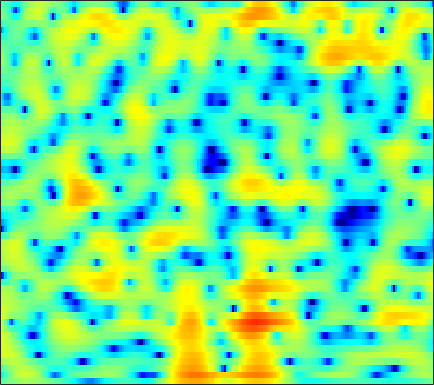

Source data for this figure (header and first rows):
-1.9597, -1.6236, -1.1647, -0.70324, -0.36698, 0.057055, 0.44379, 0.70297, 0.99667, 1.2283, 1.3965, 1.4839, 1.543, 1.5409, 1.5012, 1.3974, 1.2395, 1.0881, 0.84237, 0.5476, 0.21287, -0.060774, -0.44699, -0.84765
-7.092, -5.12, -3.031, -1.369, -0.3382, 0.8036, 1.717, 2.27, 2.846, 3.251, 3.494, 3.571, 3.535, 3.341, 3.089, 2.604, 1.936, 1.304, 0.2591, -1.055, -2.687, -4.179, -6.617, -9.631
-2.942, -2.131, -1.1, -0.1577, 0.4771, 1.211, 1.805, 2.157, 2.503, 2.711, 2.782, 2.748, 2.592, 2.312, 2.026, 1.548, 0.9649, 0.4585, -0.3001, -1.141, -2.032, -2.7, -3.538, -4.232
1.025, 1.445, 1.912, 2.272, 2.468, 2.63, 2.665, 2.608, 2.419, 2.099, 1.654, 1.24, 0.5999, -0.1136, -0.6701, -1.396, -2.042, -2.433, -2.8, -2.985, -3.014, -2.967, -2.853, -2.728
3.9, 3.991, 4.023, 3.95, 3.822, 3.544, 3.13, 2.725, 2.049, 1.191, 0.1216, -0.8475, -2.43, -4.437, -6.355, -9.826, -15.49, -23.86, -19.08, -12.16, -8.489, -6.617, -4.779, -3.434
4.142, 4.028, 3.79, 3.454, 3.138, 2.626, 2.006, 1.474, 0.6781, -0.2167, -1.195, -1.973, -3.053, -4.136, -4.923, -5.835, -6.463, -6.662, -6.505, -5.914, -5.045, -4.315, -3.329, -2.397
4.222, 3.936, 3.467, 2.896, 2.402, 1.655, 0.8112, 0.1165, -0.8879, -1.971, -3.099, -3.945, -5.019, -5.924, -6.415, -6.715, -6.598, -6.264, -5.573, -4.696, -3.72, -2.978, -2.015, -1.097
4.27, 3.755, 2.981, 2.123, 1.436, 0.478, -0.5389, -1.359, -2.569, -3.99, -5.722, -7.316, -10.07, -14, -18.3, -21.36, -15.25, -11.75, -8.416, -5.945, -3.974, -2.721, -1.285, -0.05806
3.458, 2.368, 0.7479, -0.9212, -2.043, -3.121, -3.677, -3.884, -4.122, -4.528, -5.211, -5.912, -7.021, -8.149, -8.801, -9.055, -8.452, -7.595, -6.136, -4.544, -2.968, -1.833, -0.4017, 0.8808
3.737, 1.984, -1.177, -5.944, -11.6, -14.77, -8.228, -5.582, -3.613, -2.671, -2.442, -2.593, -3.151, -4.053, -4.917, -6.242, -7.616, -8.365, -8.219, -6.542, -4.231, -2.552, -0.5566, 1.102
4.796, 4.012, 2.899, 1.836, 1.182, 0.6087, 0.3481, 0.2841, 0.2306, 0.08909, -0.2472, -0.6562, -1.464, -2.597, -3.712, -5.636, -8.067, -9.9, -10.59, -8.393, -5.628, -3.84, -1.962, -0.5698
3.877, 3.622, 3.25, 2.86, 2.569, 2.186, 1.815, 1.562, 1.221, 0.8522, 0.4468, 0.1116, -0.3916, -0.9409, -1.373, -1.933, -2.395, -2.65, -2.793, -2.693, -2.451, -2.224, -1.94, -1.8
2.702, 2.734, 2.685, 2.545, 2.387, 2.122, 1.815, 1.565, 1.217, 0.8752, 0.5585, 0.3397, 0.09917, -0.08973, -0.2022, -0.3196, -0.4089, -0.4628, -0.5448, -0.6543, -0.8153, -0.9997, -1.356, -1.882
2.064, 2.271, 2.364, 2.283, 2.121, 1.789, 1.318, 0.8698, 0.2187, -0.4133, -0.9073, -1.105, -1.09, -0.8002, -0.461, 0.04337, 0.5005, 0.7826, 1.043, 1.125, 1.036, 0.8225, 0.3384, -0.3866
1.261, 1.381, 1.46, 1.418, 1.261, 0.8217, 0.04071, -0.8538, -2.533, -5.02, -8.409, -10.49, -8.84, -5.267, -3.104, -0.9504, 0.5543, 1.363, 2.117, 2.552, 2.718, 2.691, 2.441, 1.972
-3.641, -3.638, -2.97, -2.046, -1.468, -1.044, -1.068, -1.391, -2.312, -3.696, -5.178, -5.803, -5.159, -3.436, -2.06, -0.521, 0.6401, 1.279, 1.84, 2.178, 2.311, 2.325, 2.254, 2.09
-17.61, -15.54, -8.195, -4.385, -2.578, -0.9755, -0.01685, 0.3909, 0.6334, 0.7007, 0.6919, 0.695, 0.7656, 0.9096, 1.033, 1.156, 1.181, 1.124, 0.9115, 0.5723, 0.1647, -0.1456, -0.4519, -0.5679
-1.341, -1.295, -0.7438, 0.07573, 0.7166, 1.494, 2.102, 2.418, 2.693, 2.813, 2.785, 2.692, 2.454, 2.114, 1.775, 1.202, 0.4308, -0.2851, -1.464, -2.985, -4.841, -6.442, -8.445, -9.16
1.25, 1.531, 1.93, 2.337, 2.634, 2.957, 3.176, 3.27, 3.292, 3.148, 2.866, 2.565, 2.053, 1.404, 0.8177, -0.1063, -1.227, -2.242, -3.844, -5.878, -8.498, -11.06, -15.33, -17.51
1.376, 2.012, 2.68, 3.197, 3.489, 3.738, 3.819, 3.775, 3.544, 3.133, 2.554, 2.006, 1.16, 0.2057, -0.5357, -1.543, -2.517, -3.276, -4.327, -5.467, -6.681, -7.632, -8.906, -9.993
1.703, 2.433, 3.224, 3.819, 4.124, 4.377, 4.418, 4.29, 3.883, 3.22, 2.239, 1.282, -0.3035, -2.183, -3.63, -5.204, -5.833, -5.707, -5.289, -4.999, -5.056, -5.326, -6.075, -7.377
1.215, 1.739, 2.462, 3.129, 3.542, 3.942, 4.131, 4.097, 3.815, 3.16, 2.079, 0.9257, -1.214, -4.405, -8.007, -16.38, -14.73, -9.538, -5.726, -3.656, -2.568, -2.188, -2.118, -2.461
-4.493, -3.762, -2.422, -1.049, -0.09947, 0.9129, 1.624, 1.963, 2.149, 2.015, 1.609, 1.124, 0.288, -0.6954, -1.394, -2.03, -2.072, -1.77, -1.099, -0.3832, 0.2286, 0.5434, 0.7819, 0.8434
-23.35, -14.98, -9.629, -6.401, -4.67, -2.942, -1.732, -1.072, -0.4962, -0.1309, 0.03563, 0.07428, 0.05093, 0.02677, 0.0229, 0.08407, 0.2285, 0.4302, 0.7403, 1.081, 1.389, 1.601, 1.818, 1.947
-11.16, -10.16, -8.478, -6.793, -5.685, -4.505, -3.608, -3.108, -2.633, -2.272, -2.01, -1.813, -1.532, -1.178, -0.8792, -0.4395, -0.002907, 0.3375, 0.7745, 1.188, 1.548, 1.794, 2.075, 2.296
-7.466, -6.693, -5.788, -5.004, -4.543, -4.141, -3.994, -4.066, -4.3, -4.674, -4.939, -4.919, -4.488, -3.698, -2.958, -1.949, -0.9916, -0.3902, 0.3012, 0.8678, 1.343, 1.634, 1.98, 2.297
-4.206, -3.487, -2.774, -2.344, -2.246, -2.384, -2.954, -3.71, -5.343, -7.961, -12, -15.18, -12.52, -7.921, -5.452, -3.118, -1.528, -0.6675, 0.1275, 0.6179, 0.9116, 1.059, 1.227, 1.454
-0.6893, -0.1638, 0.3758, 0.6552, 0.6993, 0.4824, -0.06041, -0.7171, -1.982, -3.6, -5.389, -6.144, -5.561, -3.898, -2.595, -1.19, -0.3009, 0.07367, 0.2114, -0.01909, -0.6025, -1.177, -2.041, -2.733
0.1557, 0.6465, 1.175, 1.524, 1.704, 1.758, 1.655, 1.48, 1.187, 0.8471, 0.582, 0.458, 0.4351, 0.5318, 0.6108, 0.5919, 0.3615, -0.04723, -0.9525, -2.271, -4.142, -5.933, -9.093, -14.16
-1.074, -0.496, 0.1006, 0.5752, 0.8506, 1.142, 1.347, 1.47, 1.62, 1.712, 1.829, 1.878, 1.884, 1.821, 1.663, 1.249, 0.5761, -0.1944, -1.645, -3.671, -6.477, -9.243, -13.7, -16.48
-3.341, -2.779, -2.219, -1.812, -1.629, -1.375, -1.067, -0.7557, -0.2719, 0.3245, 0.8813, 1.274, 1.69, 1.909, 1.937, 1.773, 1.296, 0.7511, -0.2957, -1.815, -3.769, -5.564, -8.01, -9.016
-7.279, -6.767, -6.434, -6.633, -7.034, -7.813, -8.238, -7.869, -6.437, -4.527, -2.825, -1.743, -0.605, 0.191, 0.6051, 0.9306, 1.005, 0.935, 0.6884, 0.3084, -0.09834, -0.3732, -0.553, -0.3826
-10.03, -9.244, -8.95, -9.681, -10.94, -14.43, -22.38, -22.48, -13.42, -8.709, -5.816, -4.261, -2.764, -1.68, -1.068, -0.4699, -0.0125, 0.2351, 0.4885, 0.7227, 0.9346, 1.115, 1.405, 1.782
-7.228, -6.581, -6.187, -6.23, -6.497, -6.944, -7.223, -7.063, -6.358, -5.343, -4.342, -3.717, -3.051, -2.519, -2.185, -1.758, -1.29, -0.9278, -0.4144, 0.1134, 0.615, 1.001, 1.506, 2.008
-1.556, -1.261, -1.014, -0.8991, -0.9153, -0.9904, -1.116, -1.246, -1.428, -1.717, -2.104, -2.533, -3.22, -4, -4.478, -4.649, -4.23, -3.563, -2.515, -1.569, -0.7344, -0.2142, 0.3969, 0.9612
2.663, 2.832, 2.995, 3.041, 3.004, 2.82, 2.505, 2.159, 1.515, 0.6095, -0.6899, -1.987, -4.41, -8.15, -12.64, -20.25, -12.5, -8.694, -5.764, -4.075, -3.189, -2.885, -2.754, -2.665
3.744, 3.952, 4.144, 4.209, 4.177, 4, 3.657, 3.29, 2.61, 1.696, 0.5066, -0.6, -2.376, -4.376, -5.835, -6.968, -6.833, -6.183, -5.435, -5.154, -5.586, -6.446, -8.556, -12.18
2.806, 3.141, 3.45, 3.63, 3.663, 3.601, 3.387, 3.127, 2.673, 2.073, 1.369, 0.7782, -0.05298, -0.8849, -1.444, -2.086, -2.576, -2.905, -3.373, -4.086, -5.125, -6.186, -8.015, -10.07
1.45, 1.915, 2.379, 2.677, 2.794, 2.819, 2.722, 2.571, 2.29, 1.956, 1.567, 1.277, 0.8926, 0.5278, 0.2715, -0.07836, -0.4269, -0.7504, -1.256, -1.893, -2.652, -3.333, -4.294, -5.229
0.4472, 1.01, 1.572, 1.909, 2.047, 2.056, 1.925, 1.747, 1.429, 1.117, 0.8411, 0.7286, 0.7109, 0.8247, 0.9394, 1.086, 1.163, 1.128, 0.9281, 0.5717, 0.02145, -0.5434, -1.479, -2.652
-0.2844, 0.2354, 0.7312, 0.9727, 1.042, 0.941, 0.5784, 0.1431, -0.6872, -1.74, -2.582, -2.783, -2.138, -0.8334, 0.1775, 1.39, 2.246, 2.691, 2.976, 2.956, 2.607, 2.18, 1.335, 0.1741
-2.29, -2.193, -2.183, -2.093, -2.026, -1.923, -2.103, -2.588, -3.918, -6.675, -12.9, -33.27, -10.72, -4.352, -1.56, 0.8701, 2.449, 3.208, 3.8, 3.954, 3.779, 3.463, 2.837, 2.028
-5.993, -7.404, -9.613, -10.29, -9.016, -6.668, -4.839, -4.008, -3.537, -3.49, -3.569, -3.304, -2.23, -0.6465, 0.574, 1.968, 2.976, 3.449, 3.741, 3.679, 3.32, 2.848, 2.063, 1.182
-6.67, -8.59, -11.93, -13.2, -10.75, -7.035, -4.351, -2.856, -1.405, -0.3539, 0.5155, 1.077, 1.815, 2.521, 3.005, 3.524, 3.807, 3.859, 3.656, 3.139, 2.229, 1.283, -0.3958, -2.558
-4.377, -4.52, -4.605, -4.322, -3.824, -2.881, -1.761, -0.9369, 0.07235, 0.931, 1.68, 2.162, 2.699, 3.115, 3.329, 3.453, 3.396, 3.214, 2.754, 1.991, 0.8667, -0.2495, -2.259, -5.103
-3.529, -3.168, -2.742, -2.329, -1.958, -1.417, -0.8097, -0.3408, 0.2923, 0.9057, 1.438, 1.802, 2.175, 2.423, 2.504, 2.48, 2.302, 2.043, 1.553, 0.8852, 0.0865, -0.6036, -1.575, -2.512
-2.611, -2.279, -1.942, -1.681, -1.505, -1.215, -0.8738, -0.5524, -0.04724, 0.5089, 1.038, 1.383, 1.748, 1.957, 2.006, 1.922, 1.634, 1.301, 0.7252, 0.06981, -0.5947, -1.034, -1.462, -1.655
-0.8095, -0.8439, -1.082, -1.465, -1.814, -2.173, -2.197, -1.907, -1.172, -0.2336, 0.724, 1.32, 1.945, 2.302, 2.393, 2.239, 1.765, 1.221, 0.2128, -1.043, -2.4, -3.229, -3.659, -3.137
1.085, 0.5869, -0.4983, -2.159, -3.933, -7.174, -10.04, -8.909, -5.161, -2.082, 0.107, 1.259, 2.327, 2.935, 3.112, 2.975, 2.416, 1.694, 0.1815, -2.185, -6.065, -11.48, -22.46, -8.336
0.7828, 0.2209, -0.8788, -2.502, -4.101, -6.653, -8.493, -7.874, -5.31, -2.85, -0.9776, 0.07221, 1.012, 1.58, 1.756, 1.751, 1.477, 1.044, 0.2383, -0.8427, -2.092, -2.821, -3.019, -2.05
-0.5788, -0.8898, -1.364, -1.917, -2.32, -2.795, -2.989, -2.913, -2.562, -2.071, -1.583, -1.269, -0.9824, -0.8466, -0.7932, -0.7537, -0.7365, -0.725, -0.6751, -0.6085, -0.4747, -0.285, 0.1031, 0.6531
-2.205, -2.197, -2.115, -1.974, -1.87, -1.766, -1.7, -1.676, -1.687, -1.773, -2.028, -2.353, -2.891, -3.547, -3.959, -4.275, -4.094, -3.563, -2.648, -1.64, -0.6492, 0.006146, 0.8299, 1.572
-5.944, -5.059, -3.81, -2.748, -2.142, -1.53, -1.186, -1.082, -1.146, -1.479, -2.146, -2.943, -4.553, -7.009, -9.752, -14.32, -12.88, -9.173, -5.445, -2.889, -1.058, -0.01121, 1.101, 1.988
-12.53, -8.277, -5.09, -3.231, -2.29, -1.46, -0.9461, -0.727, -0.6459, -0.8297, -1.285, -1.825, -3.003, -4.709, -6.16, -7.804, -7.369, -5.739, -3.523, -1.748, -0.4858, 0.2467, 0.9644, 1.548
-3.671, -3.271, -2.64, -2.123, -1.881, -1.684, -1.502, -1.306, -0.9539, -0.5367, -0.1846, -0.02542, 0.07931, 0.05115, -0.0399, -0.06792, 0.09417, 0.2657, 0.5127, 0.6228, 0.4311, 0.08817, -0.5698, -1.18
0.1635, -0.2748, -0.9767, -1.933, -2.915, -4.469, -5.855, -6.01, -4.605, -2.472, -0.5954, 0.5045, 1.671, 2.501, 2.905, 3.297, 3.461, 3.392, 3.082, 2.376, 1.149, -0.346, -3.453, -9.368
-0.272, -0.7431, -1.711, -3.255, -4.976, -8.384, -14.23, -16.76, -10.02, -5.31, -2.236, -0.5613, 1.092, 2.295, 2.983, 3.586, 3.865, 3.908, 3.666, 3.077, 2.108, 1.143, -0.4552, -2.052
-2.201, -2.277, -2.686, -3.402, -4.052, -4.977, -5.591, -5.649, -5.016, -3.833, -2.443, -1.396, -0.1184, 0.9656, 1.661, 2.358, 2.833, 3.045, 3.099, 2.929, 2.541, 2.165, 1.58, 0.9979
